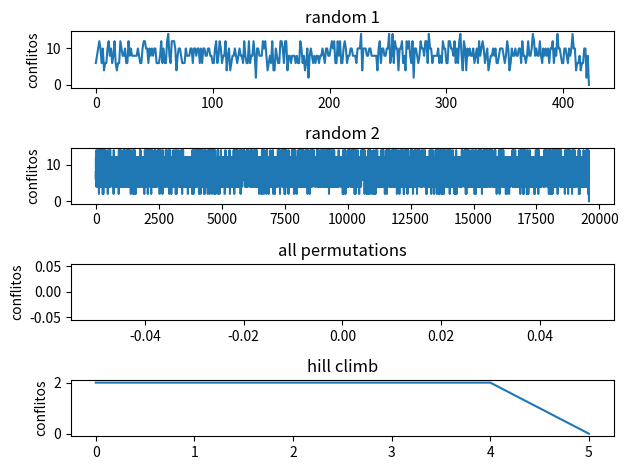

Write the Python code that produced this figure.
#!/usr/bin/env python3

# ----------------
# [redacted]
# ----------------

import random
import time
import itertools
import matplotlib.pyplot as plt


class Main():

    linhas = 0
    colunas = 0
    numeros = []
    grid = []

    def __init__(self):
        self.start_time = time.time()
        # tamanho da grade
        self.linhas = 3
        self.colunas = 4
        # inicializando grade
        self.grid = [['█' for i in range(self.colunas)] for j in range(self.linhas)]

        fig = plt.figure()
        ax1 = fig.add_subplot(411)
        ax2 = fig.add_subplot(412)
        ax3 = fig.add_subplot(413)
        ax4 = fig.add_subplot(414)
        ax1.set_ylabel("conflitos")
        ax2.set_ylabel("conflitos")
        ax3.set_ylabel("conflitos")
        ax4.set_ylabel("conflitos")

        lista = self.ini_rand_inlist()

        conf_r, vez_r = self.random_shuffle(lista)
        print("iteracoes: " + str(vez_r))
        ax1.plot(conf_r)
        ax1.set_title("random 1")

        conf_r, vez_r = self.random_shuffle_inlist(lista[:])
        print("iteracoes: " + str(vez_r))
        ax2.plot(conf_r)
        ax2.set_title("random 2")

        conf_hc, vez_hc = self.hill_climb_all_permutations(lista[:])
        print("iteracoes: " + str(vez_hc))
        ax3.plot(conf_hc)
        ax3.set_title("all permutations")

        conf_hc, vez_hc = self.hill_climb(lista[:])
        print("iteracoes: " + str(vez_hc))
        ax4.plot(conf_hc)
        ax4.set_title("hill climb")

        fig.tight_layout()
        plt.show()

        print("\n--- %s seconds ---" % (time.time() - self.start_time))

    def random_shuffle(self, lista):
        print("\n> executando random_shuffle")
        func_time = time.time()
        conflitos = []
        vezes = 0
        x = 10
        while(x > 1):
            self.ini_rand()
            x = self.avaliar()
            conflitos.append(x)
            vezes += 1
        self.print_ambiente()
        time_t = time.time() - func_time
        print("--- total time: " + str(time_t))
        print("time per iteration: " + str(time_t/vezes))
        return (conflitos, vezes)

    def random_shuffle_inlist(self, lista):
        print("\n> executando random_shuffle_inlist")
        func_time = time.time()
        conflitos = []
        vezes = 0
        x = 10
        while(x):
            random.shuffle(lista)
            x = self.avaliar_inlist(lista)
            conflitos.append(x)
            vezes += 1
        self.print_inlist(lista)
        time_t = time.time() - func_time
        print("--- total time: " + str(time_t))
        print("time per iteration: " + str(time_t/vezes))
        return (conflitos, vezes)

    def hill_climb_all_permutations(self, lista):
        print("\n> executando hill_climb_all_permutations")
        func_time = time.time()
        conflitos = [0]
        vezes = 1
        
        vizinhos = list(itertools.permutations(lista))
        
        # reordenar tudo parece ser lento
        # demora 0,2 segundos. 10x mais que fazer todas as permutacoes
#        vizinhos.sort(key=self.avaliar_inlist)
#        atual = vizinhos.pop(0) 

        # pegando o primeiro com 0 conflitos, ficou 5 vezes mais rapido assim
        for item in vizinhos:
            if self.avaliar_inlist(item) == 0:
                atual = item
                break

        self.print_inlist(list(atual))
        time_t = time.time() - func_time
        print("--- total time: " + str(time_t))
        print("time per iteration: " + str(time_t/vezes))
        return (conflitos, vezes)

    def hill_climb(self, lista):
        # nota: não pode deixar o algoritmo andar pra onde ele já foi,
        #       senao fica preso em plateau
        print("\n> executando hill_climb")
        func_time = time.time()
        conflitos = []
        vizinhos = []
        vezes = 0
        x = 10
        atual = lista[:]
        andados = []
        while x:
            andados.append(atual[:])
            # gerar vizinhos
            vizinhos.clear()
            for i in range(len(lista)):
                for j in range(i + 1, len(lista)):
                    tmp = atual[:]
                    tmp[i], tmp[j] = tmp[j], tmp[i]
                    vizinhos.append(tmp)
            vizinhos.sort(key=self.avaliar_inlist)
            proximo = vizinhos.pop(0)
            while proximo in andados:
                proximo = vizinhos.pop(0)
#            while self.avaliar_inlist(proximo) > self.avaliar_inlist(atual):
#                proximo = vizinhos.pop(0)
            atual = proximo
#            print(atual)
            x = self.avaliar_inlist(atual)
            conflitos.append(x)
            vezes += 1
        self.print_inlist(list(atual))
        time_t = time.time() - func_time
        print("--- total time: " + str(time_t))
        print("time per iteration: " + str(time_t/vezes))
        return (conflitos, vezes)

    def avaliar_inlist(self, lista):
        cnft = 0
        case = {0: (1, 2, 3, 4),
                1: (0, 3, 4, 5),
                2: (0, 3, 6),
                3: (0, 1, 2, 4, 6, 7),
                4: (0, 1, 3, 5, 6, 7),
                5: (1, 4, 7),
                6: (2, 3, 4, 7),
                7: (3, 4, 5, 6)}
        for i, num in enumerate(lista):
            conflitos = [lista[j] for j in case[i]]
            if (num + 1) in conflitos:
                cnft += 1
            if (num - 1) in conflitos:
                cnft += 1
        return cnft

    def print_inlist(self, lista):
        grid = grid = [['' for i in range(self.colunas)] for j in range(self.linhas)]
#        print()
        for lin in range(self.linhas):
            for col in range(self.colunas):
                if (lin == 0 and (col == 0 or col == self.colunas - 1)) \
                   or ((lin == self.linhas - 1)
                       and (col == 0 or col == self.colunas - 1)):
                    grid[lin][col] = '█'
                else:
                    grid[lin][col] = lista.pop(0)
                print(grid[lin][col], end=" ")
            print()

    def ini_rand_inlist(self):
        espacos = (self.linhas*self.colunas - 3)
        lista = [x for x in range(1, espacos)]
        random.shuffle(lista)
        return lista

    def avaliar(self):
        conflitos = 0
        for lin in range(self.linhas):
            for col in range(self.colunas):
                if (lin == 0 and (col == 0 or col == self.colunas - 1)) \
                   or ((lin == self.linhas - 1)
                       and (col == 0 or col == self.colunas - 1)):
                    pass
                else:
                    # numero na celula
                    num_at = self.grid[lin][col]
                    achecar = []
                    # linha
                    if 0 <= lin + 1 < self.linhas:
                        achecar.append(self.grid[lin + 1][col])
                    if 0 <= lin - 1 < self.linhas:
                        achecar.append(self.grid[lin - 1][col])
                    # coluna
                    if 0 <= col + 1 < self.colunas:
                        achecar.append(self.grid[lin][col + 1])
                    if 0 <= col - 1 < self.colunas:
                        achecar.append(self.grid[lin][col - 1])
                    # diagonais
                    if 0 <= lin + 1 < self.linhas:
                        if 0 <= col + 1 < self.colunas:
                            achecar.append(self.grid[lin + 1][col + 1])
                        if 0 <= col - 1 < self.colunas:
                            achecar.append(self.grid[lin + 1][col - 1])
                    if 0 <= lin - 1 < self.linhas:
                        if 0 <= col + 1 < self.colunas:
                            achecar.append(self.grid[lin - 1][col + 1])
                        if 0 <= col - 1 < self.colunas:
                            achecar.append(self.grid[lin - 1][col - 1])
                    # contando conflitos
                    conflitos += achecar.count(num_at + 1)
                    conflitos += achecar.count(num_at - 1)
        return conflitos

    def ini_rand(self):
        espacos = (self.linhas*self.colunas - 3)
        self.numeros = [x for x in range(1, espacos)]
        random.shuffle(self.numeros)
#        self.numeros = [5, 3, 2, 8, 1 ,7 ,6 ,4]
#        self.numeros.reverse()
        for lin in range(self.linhas):
            for col in range(self.colunas):
                if (lin == 0 and (col == 0 or col == self.colunas - 1)) \
                   or ((lin == self.linhas - 1)
                       and (col == 0 or col == self.colunas - 1)):
                    pass
                else:
                    self.grid[lin][col] = self.numeros.pop()

    def print_ambiente(self):
        for l in range(self.linhas):
            for c in range(self.colunas):
                print(self.grid[l][c], end=" ")
            print()


main = Main()
